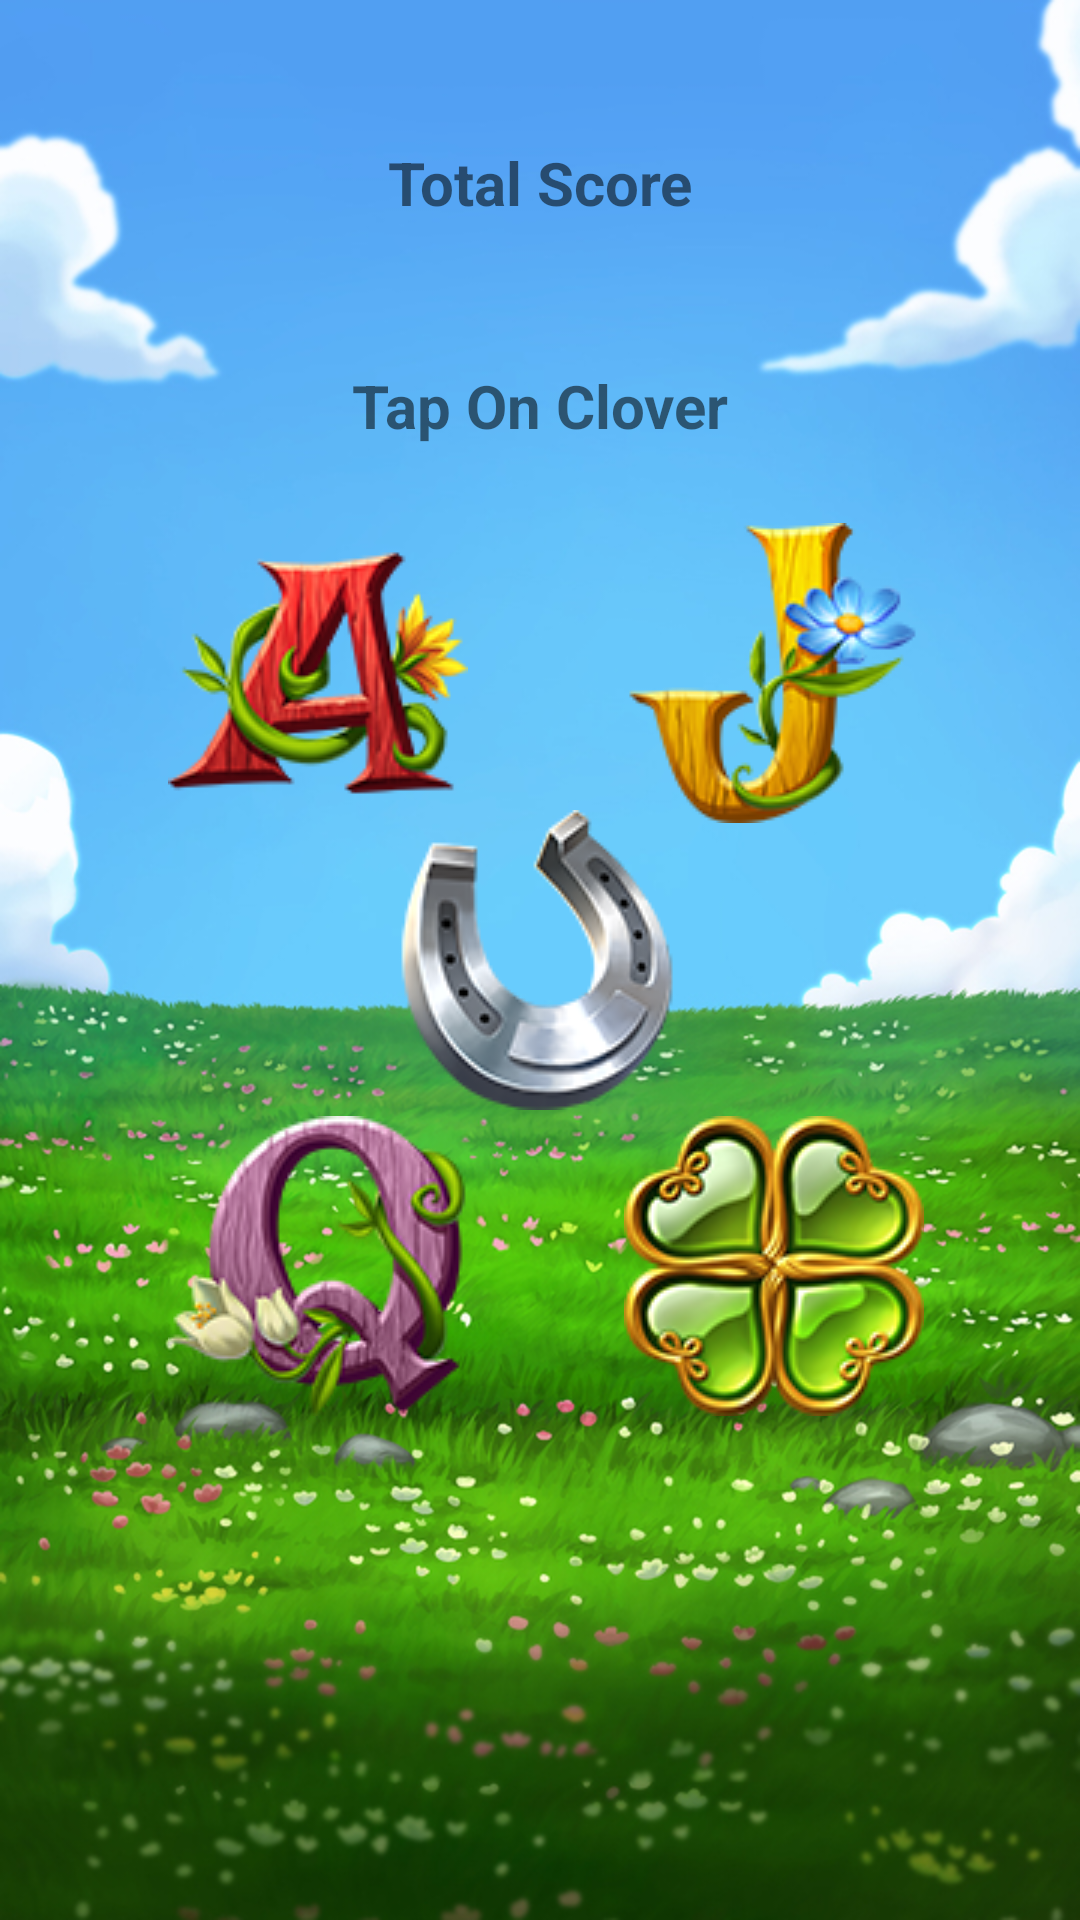

Here is an Android app screen rendered from its layout file. Give the layout XML and the strings, colors and styles it references.
<!-- AndroidManifest.xml: application theme Theme.LeprechaunCauldrone -->
<!-- res/layout/game_fragment.xml -->
<?xml version="1.0" encoding="utf-8"?>
<androidx.constraintlayout.widget.ConstraintLayout xmlns:android="http://schemas.android.com/apk/res/android"
    xmlns:app="http://schemas.android.com/apk/res-auto"
    android:layout_width="match_parent"
    android:layout_height="match_parent"
    android:background="@drawable/game_screen1">

    <ImageView
        android:id="@+id/imageView"
        android:layout_width="wrap_content"
        android:layout_height="wrap_content"
        android:layout_marginStart="56dp"
        app:layout_constraintBottom_toBottomOf="parent"
        app:layout_constraintStart_toStartOf="parent"
        app:layout_constraintTop_toTopOf="parent"
        app:layout_constraintVertical_bias="0.323"
        app:srcCompat="@drawable/ic1" />

    <ImageView
        android:id="@+id/imageView2"
        android:layout_width="wrap_content"
        android:layout_height="wrap_content"
        app:layout_constraintBottom_toBottomOf="parent"
        app:layout_constraintEnd_toEndOf="parent"
        app:layout_constraintStart_toStartOf="parent"
        app:layout_constraintTop_toTopOf="parent"
        app:srcCompat="@drawable/ic2" />

    <ImageView
        android:id="@+id/imageView3"
        android:layout_width="wrap_content"
        android:layout_height="wrap_content"
        android:layout_marginEnd="52dp"
        app:layout_constraintBottom_toBottomOf="parent"
        app:layout_constraintEnd_toEndOf="parent"
        app:layout_constraintTop_toTopOf="parent"
        app:layout_constraintVertical_bias="0.323"
        app:srcCompat="@drawable/ic3" />

    <ImageView
        android:id="@+id/imageView4"
        android:layout_width="wrap_content"
        android:layout_height="wrap_content"
        android:layout_marginStart="56dp"
        app:layout_constraintBottom_toBottomOf="parent"
        app:layout_constraintStart_toStartOf="parent"
        app:layout_constraintTop_toTopOf="parent"
        app:layout_constraintVertical_bias="0.689"
        app:srcCompat="@drawable/ic4" />

    <ImageView
        android:id="@+id/imageView5"
        android:layout_width="wrap_content"
        android:layout_height="wrap_content"
        android:layout_marginEnd="52dp"
        app:layout_constraintBottom_toBottomOf="parent"
        app:layout_constraintEnd_toEndOf="parent"
        app:layout_constraintTop_toTopOf="parent"
        app:layout_constraintVertical_bias="0.689"
        app:srcCompat="@drawable/ic5" />

    <TextView
        android:id="@+id/instruction"
        android:layout_width="wrap_content"
        android:layout_height="wrap_content"
        android:text="@string/tap_on"
        android:textSize="20sp"
        android:textStyle="bold"
        app:layout_constraintBottom_toTopOf="@+id/imageView2"
        app:layout_constraintEnd_toEndOf="parent"
        app:layout_constraintStart_toStartOf="parent"
        app:layout_constraintTop_toTopOf="parent" />

    <TextView
        android:id="@+id/total_score"
        android:layout_width="wrap_content"
        android:layout_height="wrap_content"
        android:text="@string/Score"
        android:textSize="20sp"
        android:textStyle="bold"
        app:layout_constraintBottom_toTopOf="@+id/instruction"
        app:layout_constraintEnd_toEndOf="parent"
        app:layout_constraintStart_toStartOf="parent"
        app:layout_constraintTop_toTopOf="parent" />

    <TextView
        android:id="@+id/points"
        android:layout_width="wrap_content"
        android:layout_height="wrap_content"
        android:textSize="20sp"
        android:textStyle="bold"
        app:layout_constraintBottom_toTopOf="@+id/instruction"
        app:layout_constraintStart_toEndOf="@+id/total_score"
        app:layout_constraintTop_toTopOf="parent" />
</androidx.constraintlayout.widget.ConstraintLayout>
<!-- resources referenced by this layout -->
<resources>
  <!-- drawable game_screen1: jpg bitmap (drawable-v24, 359573 bytes) -->
  <!-- drawable ic1: png bitmap (drawable-v24, 21399 bytes) -->
  <!-- drawable ic2: png bitmap (drawable-v24, 20069 bytes) -->
  <!-- drawable ic3: png bitmap (drawable-v24, 18516 bytes) -->
  <!-- drawable ic4: png bitmap (drawable-v24, 23530 bytes) -->
  <!-- drawable ic5: png bitmap (drawable-v24, 26790 bytes) -->
  <string name="Score">Total Score  </string>
  <string name="tap_on">Tap On Clover </string>
  <style name="Theme.LeprechaunCauldrone" parent="Theme.MaterialComponents.DayNight.NoActionBar">
          
          <item name="colorPrimary">@color/purple_500</item>
          <item name="colorPrimaryVariant">@color/purple_700</item>
          <item name="colorOnPrimary">@color/white</item>
          
          <item name="colorSecondary">@color/teal_200</item>
          <item name="colorSecondaryVariant">@color/teal_700</item>
          <item name="colorOnSecondary">@color/black</item>
          
          <item name="android:statusBarColor" tools:targetApi="l">?attr/colorPrimaryVariant</item>
          
      </style>
  <!-- not gathered from this repository: default colours our renderer supplied (Android Studio template values) -->
  <color name="purple_500">#FF6200EE</color>
  <color name="purple_700">#FF3700B3</color>
  <color name="teal_200">#FF03DAC5</color>
  <color name="teal_700">#FF018786</color>
  <color name="black">#FF000000</color>
  <color name="white">#FFFFFFFF</color>
</resources>
